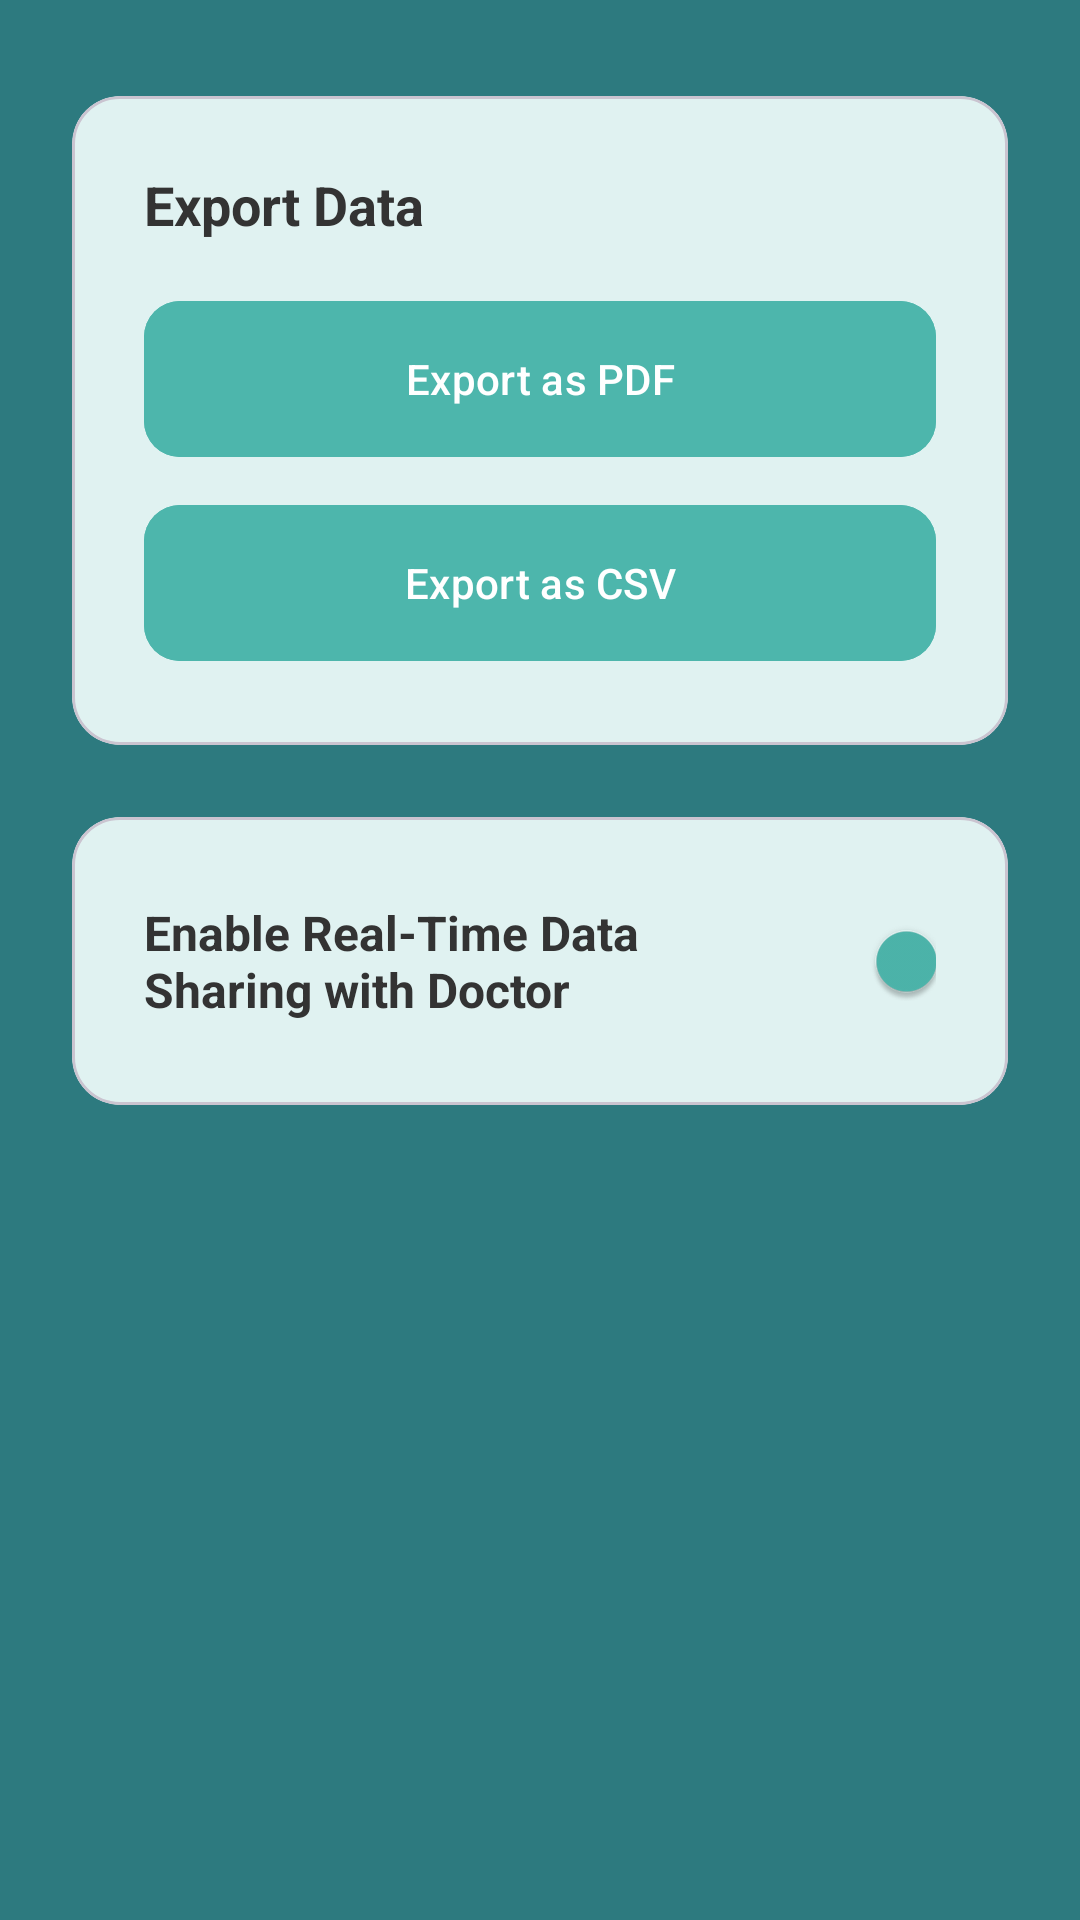

This screen was rendered from an Android layout file. Write that file and the resources it references.
<!-- AndroidManifest.xml: application theme Theme.AsthmaManager -->
<!-- res/layout/fragment_reports.xml -->
<?xml version="1.0" encoding="utf-8"?>
<androidx.constraintlayout.widget.ConstraintLayout
    xmlns:android="http://schemas.android.com/apk/res/android"
    xmlns:app="http://schemas.android.com/apk/res-auto"
    xmlns:tools="http://schemas.android.com/tools"
    android:layout_width="match_parent"
    android:layout_height="match_parent"
    android:background="@color/primaryColor"
    tools:context=".ReportsFragment">

    <com.google.android.material.card.MaterialCardView
        android:id="@+id/cardExport"
        android:layout_width="0dp"
        android:layout_height="wrap_content"
        android:layout_marginStart="24dp"
        android:layout_marginEnd="24dp"
        android:layout_marginTop="32dp"
        app:cardCornerRadius="16dp"
        app:cardElevation="0dp"
        app:cardBackgroundColor="@color/fieldBackgroundColor"
        app:layout_constraintTop_toTopOf="parent"
        app:layout_constraintStart_toStartOf="parent"
        app:layout_constraintEnd_toEndOf="parent">

        <LinearLayout
            android:layout_width="match_parent"
            android:layout_height="wrap_content"
            android:orientation="vertical"
            android:padding="24dp">

            <TextView
                android:layout_width="wrap_content"
                android:layout_height="wrap_content"
                android:text="@string/export_data_label"
                android:textColor="@color/fieldTextColor"
                android:textSize="18sp"
                android:textStyle="bold"/>

            <com.google.android.material.button.MaterialButton
                android:id="@+id/buttonExportPDF"
                android:layout_width="match_parent"
                android:layout_height="60dp"
                android:layout_marginTop="16dp"
                android:text="@string/export_as_pdf_button"
                android:backgroundTint="@color/accentColor"
                android:textColor="@color/white"
                app:cornerRadius="12dp" />

            <com.google.android.material.button.MaterialButton
                android:id="@+id/buttonExportCSV"
                android:layout_width="match_parent"
                android:layout_height="60dp"
                android:layout_marginTop="8dp"
                android:text="@string/export_as_csv_button"
                android:backgroundTint="@color/accentColor"
                android:textColor="@color/white"
                app:cornerRadius="12dp" />

        </LinearLayout>
    </com.google.android.material.card.MaterialCardView>

    <com.google.android.material.card.MaterialCardView
        android:id="@+id/cardSharing"
        android:layout_width="0dp"
        android:layout_height="wrap_content"
        android:layout_marginStart="24dp"
        android:layout_marginEnd="24dp"
        android:layout_marginTop="24dp"
        app:cardCornerRadius="16dp"
        app:cardElevation="0dp"
        app:cardBackgroundColor="@color/fieldBackgroundColor"
        app:layout_constraintTop_toBottomOf="@id/cardExport"
        app:layout_constraintStart_toStartOf="parent"
        app:layout_constraintEnd_toEndOf="parent">

        <androidx.constraintlayout.widget.ConstraintLayout
            android:layout_width="match_parent"
            android:layout_height="wrap_content"
            android:padding="24dp">

            <TextView
                android:id="@+id/labelRealTimeSharing"
                android:layout_width="0dp"
                android:layout_height="wrap_content"
                android:text="@string/real_time_sharing_label"
                android:textColor="@color/fieldTextColor"
                android:textSize="16sp"
                android:textStyle="bold"
                app:layout_constraintStart_toStartOf="parent"
                app:layout_constraintTop_toTopOf="parent"
                app:layout_constraintBottom_toBottomOf="parent"
                app:layout_constraintEnd_toStartOf="@id/toggleSharing"/>

            <com.google.android.material.switchmaterial.SwitchMaterial
                android:id="@+id/toggleSharing"
                android:layout_width="wrap_content"
                android:layout_height="wrap_content"
                android:checked="true"
                app:layout_constraintEnd_toEndOf="parent"
                app:layout_constraintTop_toTopOf="parent"
                app:layout_constraintBottom_toBottomOf="parent"
                app:thumbTint="@color/accentColor"
                app:trackTint="@color/fieldBackgroundColor"/>

        </androidx.constraintlayout.widget.ConstraintLayout>
    </com.google.android.material.card.MaterialCardView>

</androidx.constraintlayout.widget.ConstraintLayout>
<!-- resources referenced by this layout -->
<resources>
  <color name="accentColor">#4DB6AC</color>
  <color name="fieldBackgroundColor">#E0F2F1</color>
  <color name="fieldTextColor">#333333</color>
  <color name="primaryColor">#2D7A7F</color>
  <color name="white">#FFFFFFFF</color>
  <string name="export_as_csv_button">Export as CSV</string>
  <string name="export_as_pdf_button">Export as PDF</string>
  <string name="export_data_label">Export Data</string>
  <string name="real_time_sharing_label">Enable Real-Time Data Sharing with Doctor</string>
  <style name="Theme.AsthmaManager" parent="Theme.Material3.DayNight.NoActionBar">
  
          <item name="colorPrimary">@color/primaryColor</item>
          <item name="colorPrimaryVariant">@color/primaryDarkColor</item>
          <item name="colorOnPrimary">@color/white</item>
  
          <item name="colorSecondary">@color/accentColor</item>
          <item name="colorSecondaryVariant">@color/accentColor</item>
          <item name="colorOnSecondary">@color/black</item>
  
          <item name="android:statusBarColor">@color/primaryDarkColor</item>
  
          <item name="android:windowBackground">@color/primaryColor</item>
  
          <item name="textInputStyle">@style/Widget.App.TextInputLayout</item>
  
          <item name="android:spinnerItemStyle">@style/Widget.App.SpinnerItem</item>
      </style>
  <color name="primaryDarkColor">#205559</color>
  <color name="black">#FF000000</color>
  <style name="Widget.App.TextInputLayout" parent="Widget.Material3.TextInputLayout.OutlinedBox">
          <item name="boxBackgroundColor">@color/white</item>
          <item name="boxCornerRadiusBottomEnd">12dp</item>
          <item name="boxCornerRadiusBottomStart">12dp</item>
          <item name="boxCornerRadiusTopEnd">12dp</item>
          <item name="boxCornerRadiusTopStart">12dp</item>
          <item name="boxStrokeWidth">0dp</item>
          <item name="boxStrokeWidthFocused">0dp</item>
          <item name="android:textColorHint">@color/fieldTextColor</item>
      </style>
  <style name="Widget.App.SpinnerItem" parent="android:Widget.TextView.SpinnerItem">
          <item name="android:textColor">@color/fieldTextColor</item>
      </style>
</resources>
